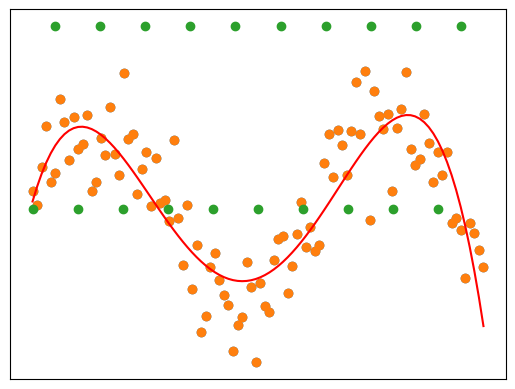

Write Python code to recreate this figure. (Note: this script raises an exception after producing the figure.)
import matplotlib.pyplot as plt
import pandas as pd
import numpy as np
from io import StringIO

np.random.seed(42)
x = np.linspace(0, 20, 100)
y = .5 * np.sin(.5*x) + np.random.normal(0, .2, 100)

plt.scatter(x, y)
plt.xticks([])
plt.yticks([]);

X = np.column_stack((
    np.ones_like(x),
    x,
    x**2,
    x**3,
    x**4
))

b = np.linalg.solve(X.T @ X, X.T @ y)
b

y_pred = b[0] + b[1]*x + b[2]*x**2 + b[3]*x**3 + b[4]*x**4
y_pred

X @ b

plt.scatter(x, y)
plt.plot(x, X @ b, color='red')

b

np.polyfit(x, y, deg=4)

x = np.arange(20)
y = x % 2

plt.scatter(x, y)

b = np.polyfit(x, x%2, deg=21)

xx = np.linspace(0, 20, 100)
predictions = np.column_stack(xx**p for p in range(22)) @ b[::-1]

plt.plot(xx, predictions)
plt.scatter(x, x%2)
plt.ylim([-2,2])